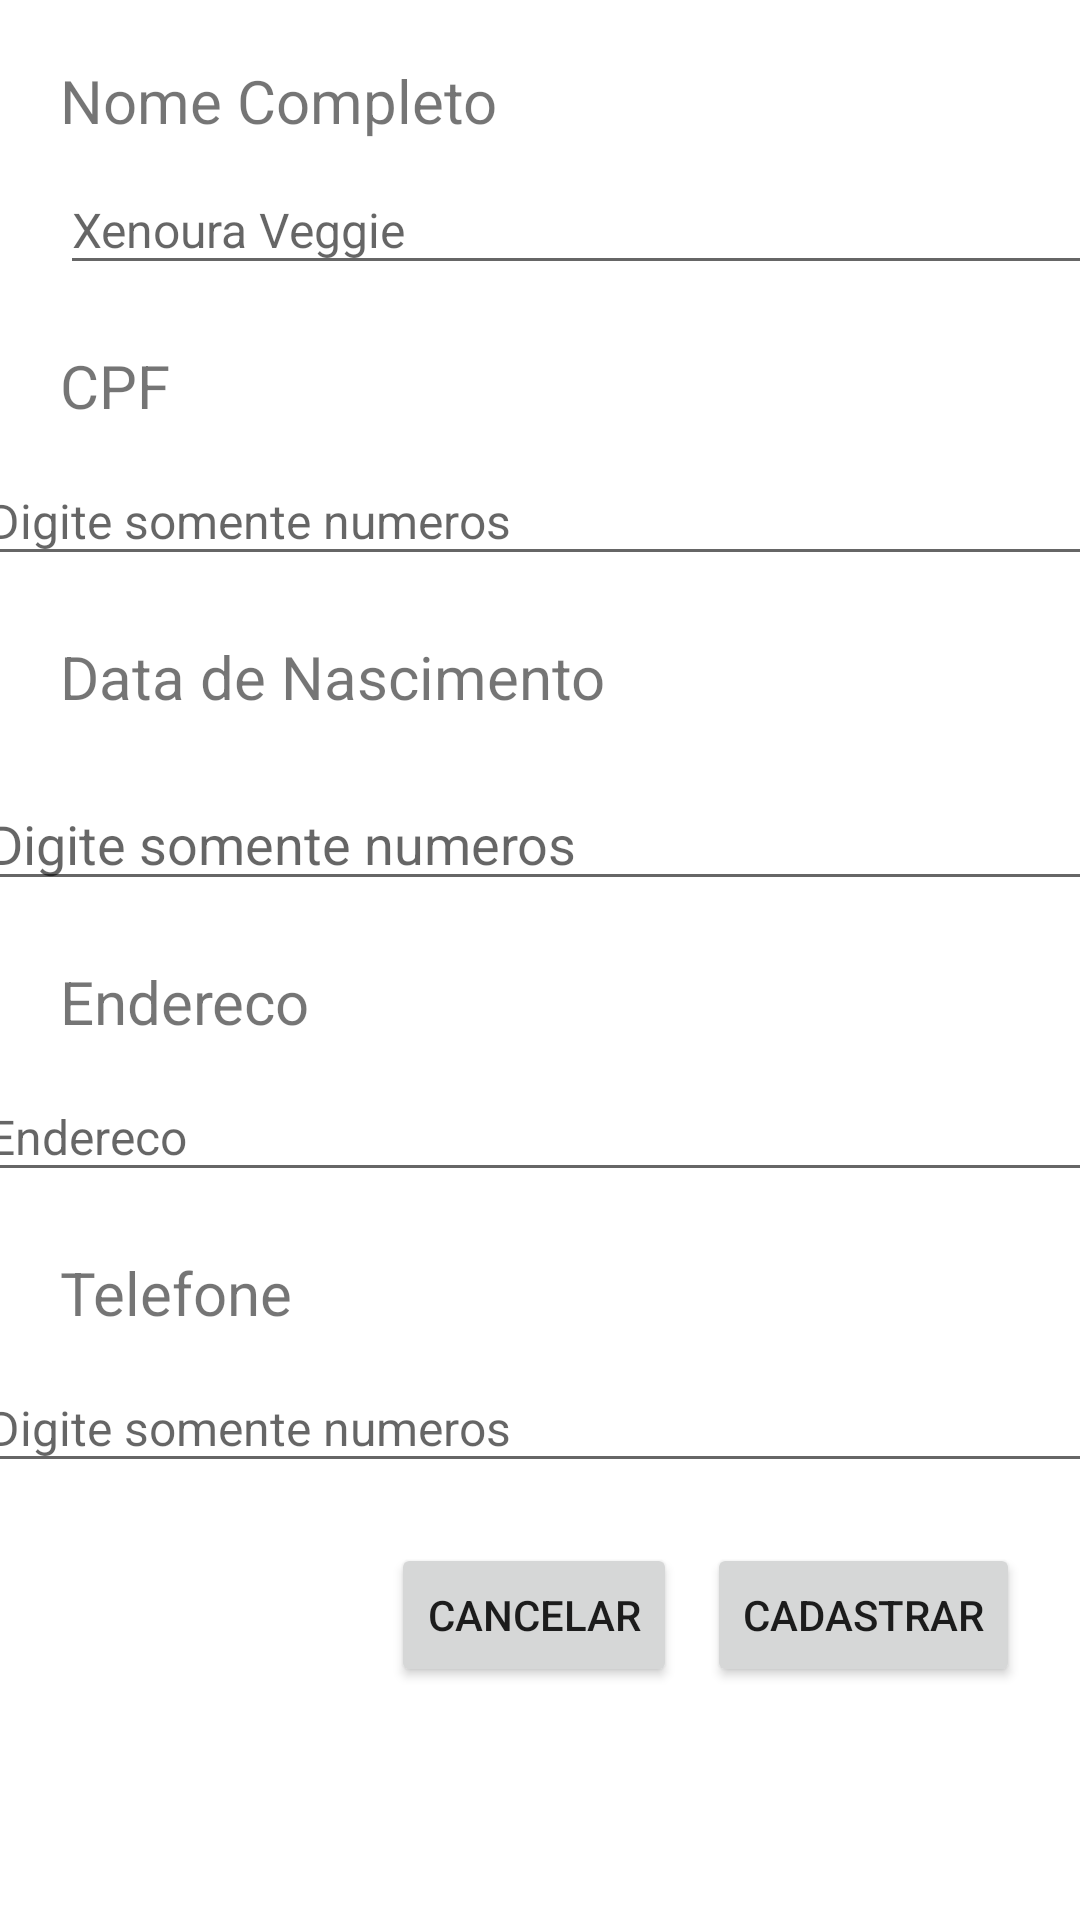

Layout XML and referenced resources for this Android screen:
<!-- AndroidManifest.xml: application theme Theme.Trab02Locadora -->
<!-- res/layout/content_scrolling.xml -->
<?xml version="1.0" encoding="utf-8"?>
<androidx.core.widget.NestedScrollView xmlns:android="http://schemas.android.com/apk/res/android"
    xmlns:app="http://schemas.android.com/apk/res-auto"
    xmlns:tools="http://schemas.android.com/tools"
    android:layout_width="match_parent"
    android:layout_height="match_parent"
    app:layout_behavior="@string/appbar_scrolling_view_behavior"
    tools:context=".Cadastrar"
    tools:showIn="@layout/activity_cadastrar">

    <androidx.constraintlayout.widget.ConstraintLayout
        android:layout_width="match_parent"
        android:layout_height="wrap_content">

        <TextView
            android:id="@+id/labelNomeCliente"
            android:layout_width="wrap_content"
            android:layout_height="wrap_content"
            android:layout_marginStart="20dp"
            android:layout_marginTop="20dp"
            android:text="Nome Completo"
            android:textSize="20sp"
            app:layout_constraintStart_toStartOf="parent"
            app:layout_constraintTop_toTopOf="parent" />

        <EditText
            android:id="@+id/fieldNomeCliente"
            android:layout_width="377dp"
            android:layout_height="40dp"
            android:layout_marginTop="8dp"
            android:layout_marginEnd="20dp"
            android:ems="10"
            android:hint="Xenoura Veggie"
            android:inputType="textPersonName"
            android:textColor="#A39F9F9F"
            android:textColorHint="?android:attr/textColorHint"
            android:textSize="16sp"
            app:layout_constraintEnd_toEndOf="parent"
            app:layout_constraintHorizontal_bias="0.0"
            app:layout_constraintStart_toStartOf="@+id/labelNomeCliente"
            app:layout_constraintTop_toBottomOf="@+id/labelNomeCliente" />

        <TextView
            android:id="@+id/labelCpfCliente"
            android:layout_width="wrap_content"
            android:layout_height="wrap_content"
            android:layout_marginStart="20dp"
            android:layout_marginTop="20dp"
            android:text="CPF"
            android:textSize="20sp"
            app:layout_constraintStart_toStartOf="parent"
            app:layout_constraintTop_toBottomOf="@+id/fieldNomeCliente" />

        <EditText
            android:id="@+id/fieldCpfCliente"
            android:layout_width="377dp"
            android:layout_height="40dp"
            android:layout_marginTop="10dp"
            android:layout_marginEnd="20dp"
            android:ems="10"
            android:hint="Digite somente numeros"
            android:inputType="number"
            android:textColor="#A39F9F9F"
            android:textColorHint="?android:attr/textColorHint"
            android:textSize="16sp"
            app:layout_constraintEnd_toEndOf="parent"
            app:layout_constraintStart_toStartOf="@+id/labelCpfCliente"
            app:layout_constraintTop_toBottomOf="@+id/labelCpfCliente" />

        <TextView
            android:id="@+id/labelDataNascCliente"
            android:layout_width="wrap_content"
            android:layout_height="wrap_content"
            android:layout_marginStart="20dp"
            android:layout_marginTop="20dp"
            android:text="Data de Nascimento"
            android:textSize="20sp"
            app:layout_constraintStart_toStartOf="parent"
            app:layout_constraintTop_toBottomOf="@+id/fieldCpfCliente" />

        <EditText
            android:id="@+id/dateFieldCliente"
            android:layout_width="377dp"
            android:layout_height="wrap_content"
            android:layout_marginTop="20dp"
            android:layout_marginEnd="20dp"
            android:cursorVisible="false"
            android:ems="10"
            android:hint="Digite somente numeros"
            android:inputType="date"
            android:singleLine="false"
            app:layout_constraintEnd_toEndOf="parent"
            app:layout_constraintStart_toStartOf="@+id/labelDataNascCliente"
            app:layout_constraintTop_toBottomOf="@+id/labelDataNascCliente" />

        <TextView
            android:id="@+id/labelEnderecoCliente"
            android:layout_width="wrap_content"
            android:layout_height="wrap_content"
            android:layout_marginStart="20dp"
            android:layout_marginTop="20dp"
            android:text="Endereco"
            android:textSize="20sp"
            app:layout_constraintStart_toStartOf="parent"
            app:layout_constraintTop_toBottomOf="@+id/dateFieldCliente" />

        <EditText
            android:id="@+id/fieldEnderecoCliente"
            android:layout_width="377dp"
            android:layout_height="40dp"
            android:layout_marginTop="10dp"
            android:layout_marginEnd="20dp"
            android:ems="10"
            android:hint="Endereco"
            android:inputType="textPersonName"
            android:textColor="#A39F9F9F"
            android:textColorHint="?android:attr/textColorHint"
            android:textSize="16sp"
            app:layout_constraintEnd_toEndOf="parent"
            app:layout_constraintStart_toStartOf="@+id/labelEnderecoCliente"
            app:layout_constraintTop_toBottomOf="@+id/labelEnderecoCliente" />

        <TextView
            android:id="@+id/labelTelefoneCliente"
            android:layout_width="wrap_content"
            android:layout_height="wrap_content"
            android:layout_marginStart="20dp"
            android:layout_marginTop="20dp"
            android:text="Telefone"
            android:textSize="20sp"
            app:layout_constraintStart_toStartOf="parent"
            app:layout_constraintTop_toBottomOf="@+id/fieldEnderecoCliente" />

        <EditText
            android:id="@+id/fieldTelefoneCliente"
            android:layout_width="377dp"
            android:layout_height="40dp"
            android:layout_marginTop="10dp"
            android:layout_marginEnd="20dp"
            android:ems="10"
            android:hint="Digite somente numeros"
            android:inputType="phone"
            android:textColor="#A39F9F9F"
            android:textColorHint="?android:attr/textColorHint"
            android:textSize="16sp"
            app:layout_constraintEnd_toEndOf="parent"
            app:layout_constraintStart_toStartOf="@+id/labelTelefoneCliente"
            app:layout_constraintTop_toBottomOf="@+id/labelTelefoneCliente" />

        <Button
            android:id="@+id/buttonCadastrar"
            android:layout_width="wrap_content"
            android:layout_height="wrap_content"
            android:layout_marginTop="20dp"
            android:layout_marginEnd="20dp"
            android:text="@string/cadastrar"
            app:layout_constraintEnd_toEndOf="parent"
            app:layout_constraintTop_toBottomOf="@+id/fieldTelefoneCliente" />

        <Button
            android:id="@+id/buttonCancelar"
            android:layout_width="wrap_content"
            android:layout_height="wrap_content"
            android:layout_marginTop="20dp"
            android:layout_marginEnd="10dp"
            android:text="@string/cancelar"
            app:layout_constraintEnd_toStartOf="@+id/buttonCadastrar"
            app:layout_constraintTop_toBottomOf="@+id/fieldTelefoneCliente" />

    </androidx.constraintlayout.widget.ConstraintLayout>
</androidx.core.widget.NestedScrollView>
<!-- res/layout/activity_cadastrar.xml (included above) -->
<?xml version="1.0" encoding="utf-8"?>
<androidx.coordinatorlayout.widget.CoordinatorLayout xmlns:android="http://schemas.android.com/apk/res/android"
    xmlns:app="http://schemas.android.com/apk/res-auto"
    xmlns:tools="http://schemas.android.com/tools"
    android:layout_width="match_parent"
    android:layout_height="match_parent"
    android:fitsSystemWindows="true"
    tools:context=".Cadastrar">

    <com.google.android.material.appbar.AppBarLayout
        android:id="@+id/app_bar"
        android:layout_width="match_parent"
        android:layout_height="@dimen/app_bar_height"
        android:fitsSystemWindows="true"
        android:theme="@style/Theme.Trab02Locadora.AppBarOverlay">

        <com.google.android.material.appbar.CollapsingToolbarLayout
            android:id="@+id/toolbar_layout"
            android:layout_width="match_parent"
            android:layout_height="match_parent"
            android:fitsSystemWindows="true"
            app:contentScrim="?attr/colorPrimary"
            app:layout_scrollFlags="scroll|exitUntilCollapsed"
            app:toolbarId="@+id/toolbar">

            <androidx.appcompat.widget.Toolbar
                android:id="@+id/toolbar"
                android:layout_width="match_parent"
                android:layout_height="?attr/actionBarSize"
                app:layout_collapseMode="pin"
                app:popupTheme="@style/Theme.Trab02Locadora.PopupOverlay" />

        </com.google.android.material.appbar.CollapsingToolbarLayout>
    </com.google.android.material.appbar.AppBarLayout>

    <include layout="@layout/content_scrolling" />

</androidx.coordinatorlayout.widget.CoordinatorLayout>
<!-- resources referenced by this layout -->
<resources>
  <string name="cadastrar">Cadastrar</string>
  <string name="cancelar">Cancelar</string>
  <style name="Theme.Trab02Locadora.AppBarOverlay" parent="ThemeOverlay.AppCompat.Dark.ActionBar" />
  <style name="Theme.Trab02Locadora.PopupOverlay" parent="ThemeOverlay.AppCompat.Light" />
  <style name="Theme.Trab02Locadora" parent="Theme.MaterialComponents.DayNight.DarkActionBar">
          
          <item name="colorPrimary">@color/purple_500</item>
          <item name="colorPrimaryVariant">@color/purple_700</item>
          <item name="colorOnPrimary">@color/white</item>
          
          <item name="colorSecondary">@color/teal_200</item>
          <item name="colorSecondaryVariant">@color/teal_700</item>
          <item name="colorOnSecondary">@color/black</item>
          
          <item name="android:statusBarColor" tools:targetApi="l">?attr/colorPrimaryVariant</item>
          
      </style>
  <!-- not gathered from this repository: default colours our renderer supplied (Android Studio template values) -->
  <color name="purple_500">#FF6200EE</color>
  <color name="purple_700">#FF3700B3</color>
  <color name="teal_200">#FF03DAC5</color>
  <color name="teal_700">#FF018786</color>
  <color name="black">#FF000000</color>
  <color name="white">#FFFFFFFF</color>
</resources>
